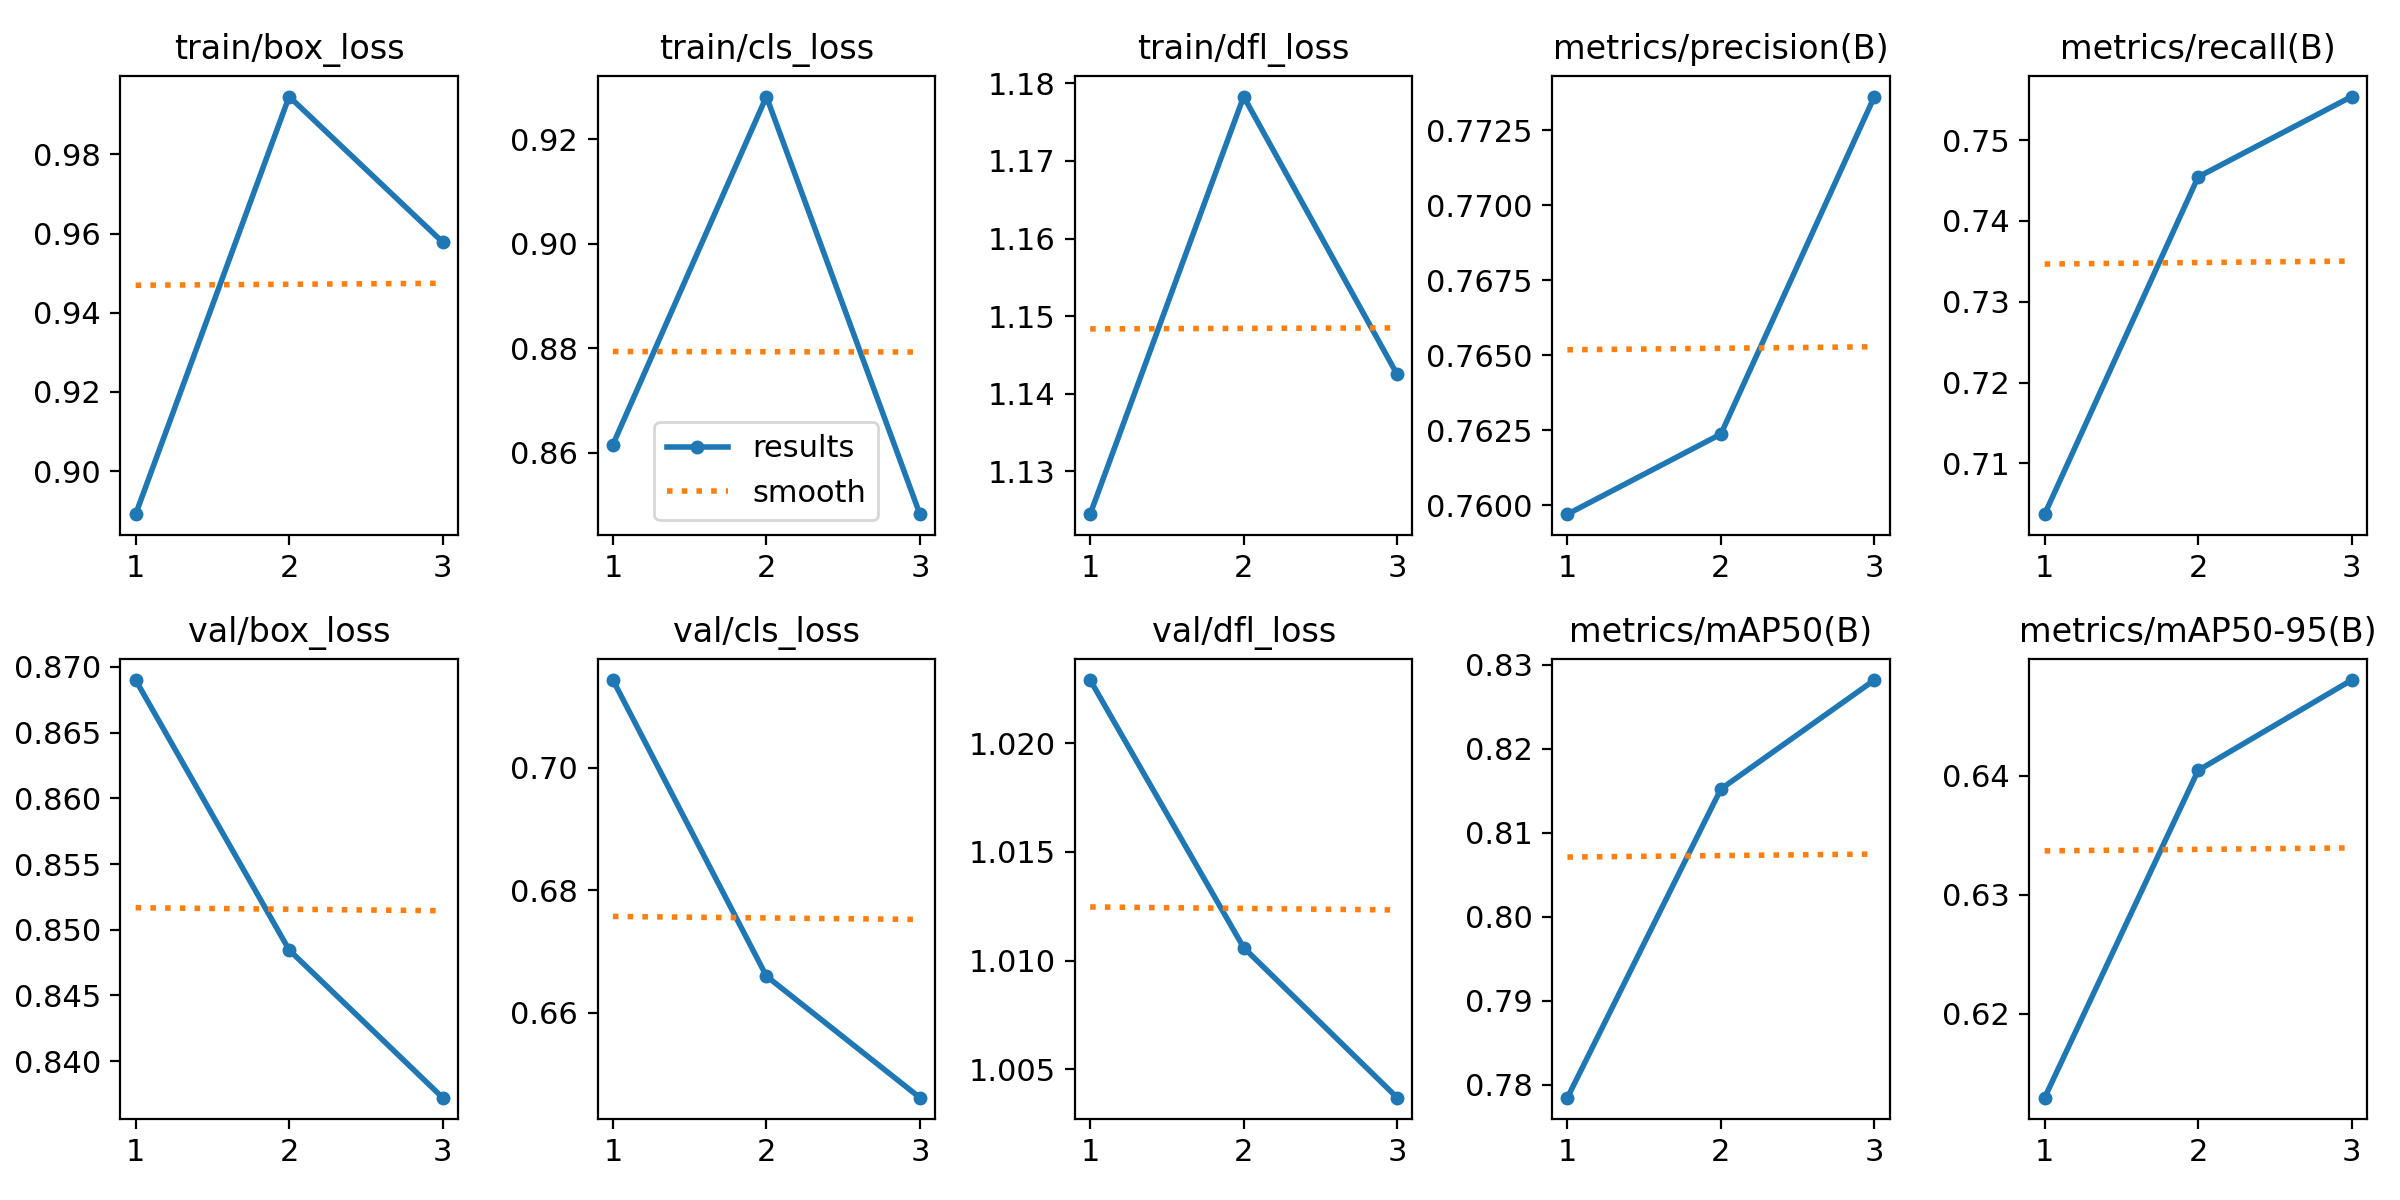

Source data for this figure (header and first rows):
epoch, train/box_loss, train/cls_loss, train/dfl_loss, metrics/precision(B), metrics/recall(B), metrics/mAP50(B), metrics/mAP50-95(B), val/box_loss, val/cls_loss, val/dfl_loss, lr/pg0, lr/pg1, lr/pg2
1, 0.8891, 0.8616, 1.125, 0.7597, 0.7037, 0.7784, 0.613, 0.869, 0.7143, 1.023, 8.33e-06, 8.33e-06, 8.33e-06
2, 0.9946, 0.9282, 1.178, 0.7624, 0.7454, 0.8152, 0.6404, 0.8485, 0.666, 1.011, 1.196e-05, 1.196e-05, 1.196e-05
3, 0.9578, 0.8483, 1.143, 0.7736, 0.7554, 0.8282, 0.648, 0.8372, 0.6461, 1.004, 9.3058e-06, 9.3058e-06, 9.3058e-06
